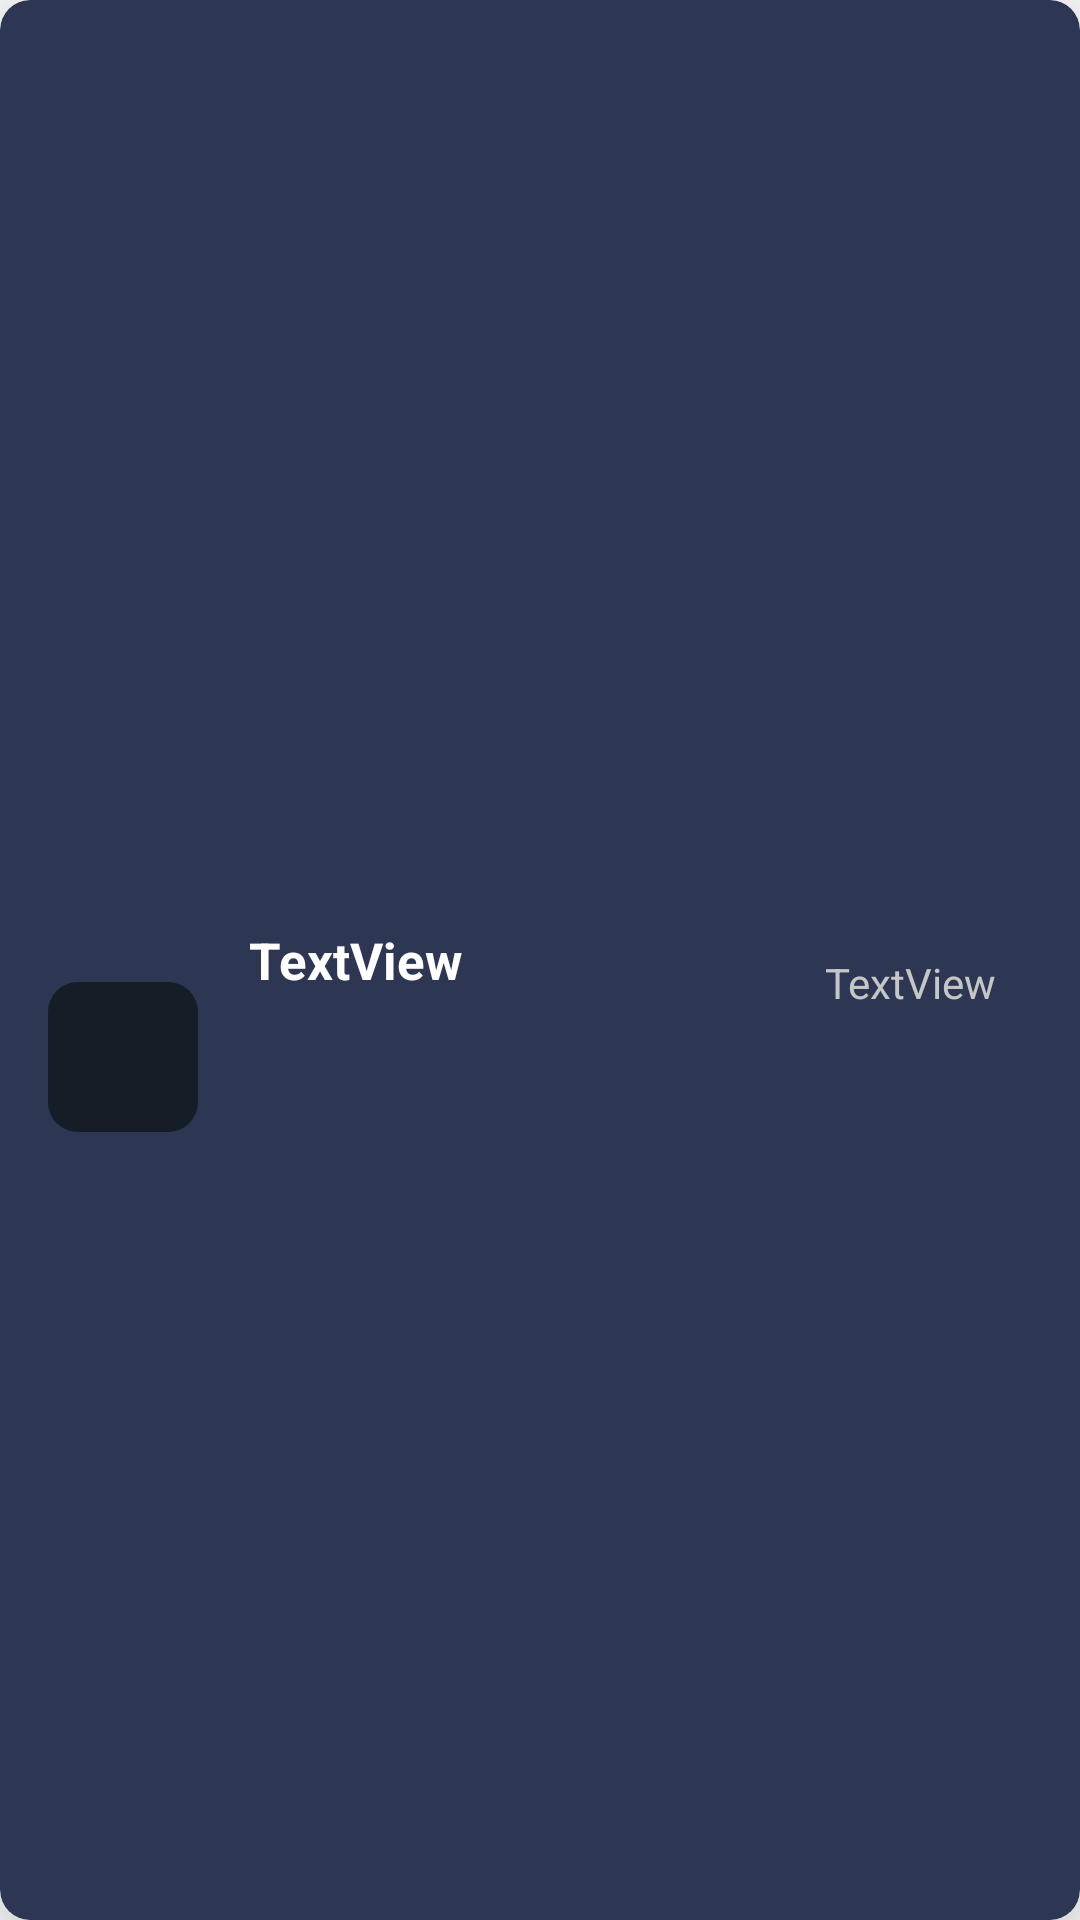

Layout XML and referenced resources for this Android screen:
<!-- AndroidManifest.xml: application theme Theme.FIREFLY -->
<!-- res/layout/list_row.xml -->
<?xml version="1.0" encoding="utf-8"?>
<androidx.cardview.widget.CardView xmlns:android="http://schemas.android.com/apk/res/android"
    xmlns:app="http://schemas.android.com/apk/res-auto"
    xmlns:tools="http://schemas.android.com/tools"
    android:layout_width="match_parent"
    android:layout_height="60dp"
    app:cardElevation="20dp"
    app:cardBackgroundColor="@color/background_3"
    android:layout_marginVertical="5dp"
    app:cardCornerRadius="10dp"
    android:foreground="?android:attr/selectableItemBackground"
    android:clickable="true" >

    <androidx.constraintlayout.widget.ConstraintLayout
        android:layout_width="match_parent"
        android:layout_height="match_parent">

        <ImageView
            android:id="@+id/listRowImage"
            android:layout_width="50dp"
            android:layout_height="50dp"
            android:layout_marginStart="16dp"
            android:background="@drawable/album_back_ground_defult_small"
            app:layout_constraintBottom_toBottomOf="parent"
            app:layout_constraintStart_toStartOf="parent"
            app:layout_constraintTop_toTopOf="parent"
            app:layout_constraintVertical_bias="0.555" />

        <TextView
            android:id="@+id/listRowListName"
            android:layout_width="0dp"
            android:layout_height="wrap_content"
            android:layout_marginStart="17dp"
            android:textColor="@color/primary_text_color"
            android:textStyle="bold"
            android:maxLines="1"
            android:ellipsize="end"
            android:textSize="17dp"
            android:text="TextView"
            app:layout_constraintBottom_toBottomOf="parent"
            app:layout_constraintEnd_toStartOf="@+id/listRowTrackCount"
            app:layout_constraintStart_toEndOf="@+id/listRowImage"
            app:layout_constraintTop_toTopOf="parent" />

        <TextView
            android:id="@+id/listRowTrackCount"
            android:layout_width="wrap_content"
            android:layout_height="wrap_content"
            android:layout_marginEnd="28dp"
            android:textColor="@color/secondary_text_color"
            android:text="TextView"
            app:layout_constraintBottom_toBottomOf="parent"
            app:layout_constraintEnd_toEndOf="parent"
            app:layout_constraintTop_toTopOf="parent"
            app:layout_constraintVertical_bias="0.512" />
    </androidx.constraintlayout.widget.ConstraintLayout>
</androidx.cardview.widget.CardView>
<!-- resources referenced by this layout -->
<resources>
  <color name="background_3">#2D3753</color>
  <color name="primary_text_color">#FFFFFF</color>
  <color name="secondary_text_color">#C6C6C6</color>
  <!-- drawable album_back_ground_defult_small (drawable-v24) -->
  <?xml version="1.0" encoding="utf-8"?>
  <shape xmlns:android="http://schemas.android.com/apk/res/android">
      <corners android:radius="10dp"/>
      <solid android:color="@color/background_dark"/>
  </shape>
  <style name="Theme.FIREFLY" parent="Theme.MaterialComponents.DayNight.NoActionBar">
          
          <item name="android:windowNoTitle">true</item>
          <item name="colorPrimary">@color/background_1</item>
          <item name="colorPrimaryVariant">@color/background_1</item>
          <item name="colorOnPrimary">@color/white</item>
          
          <item name="colorSecondary">@color/foreground_2</item>
          <item name="colorSecondaryVariant">@color/foreground_1</item>
          <item name="colorOnSecondary">@color/black</item>
          
          <item name="android:statusBarColor" tools:targetApi="l">?attr/colorPrimaryVariant</item>
          
          <item name="popupMenuStyle">@style/BasePopupMenu</item>
      </style>
  <color name="background_dark">#151D27</color>
  <color name="background_1">#1F2432</color>
  <color name="white">#FFFFFFFF</color>
  <color name="foreground_2">#FF6B8E</color>
  <color name="foreground_1">#FF1D52</color>
  <color name="black">#FF000000</color>
  <style name="BasePopupMenu" parent="Widget.AppCompat.PopupMenu">
      <item name="android:layout_width">match_parent</item>
      <item name="android:layout_gravity">center</item>
      <item name="android:layout_height">wrap_content</item>
      <item name="android:textColor">@color/foreground_1</item>
      <item name="android:textSize">15dp</item>
      <item name="android:itemBackground">@color/background_dark</item>
  </style>
</resources>
